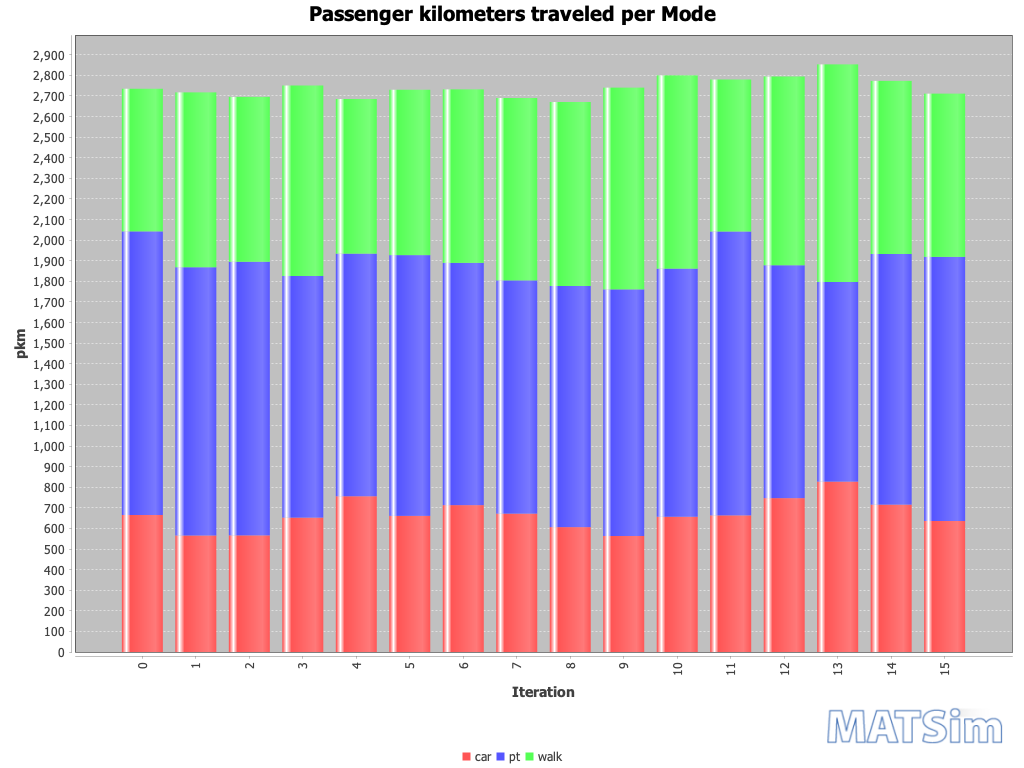

Source data for this figure (header and first rows):
Iteration; car; pt; walk
0; 665; 1377; 693
1; 566; 1302; 849
2; 566; 1329; 801
3; 652; 1174; 925
4; 756; 1178; 751
5; 661; 1266; 803
6; 713; 1177; 843
7; 672; 1133; 885
8; 606; 1171; 893
9; 563; 1198; 980
10; 657; 1205; 938
11; 664; 1378; 738
12; 747; 1131; 917
13; 828; 969; 1057
14; 716; 1217; 841
15; 636; 1283; 793
